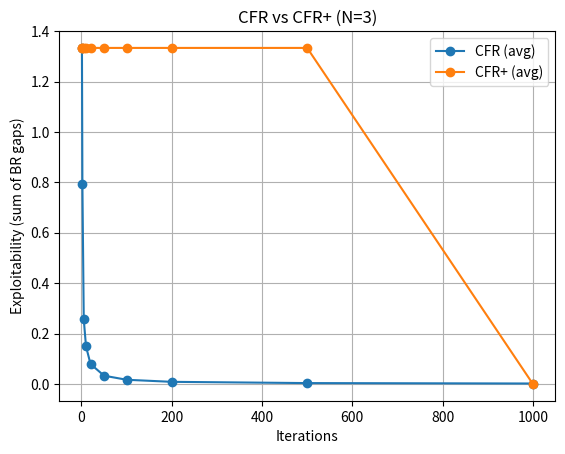

Source code (Python):
# Let's write a self-contained Python script to '/mnt/data/gops_cfr.py'.
# It implements CFR and CFR+, evaluation helpers, and a CLI to run experiments.
"""
Goofspiel CFR / CFR+ demo
=========================

- Solves N-card Goofspiel (public, fixed prize order 1..N) with terminal utility:
    +1 if P1 total prize points > P2
    -1 if P1 total prize points < P2
     0 if tie
  (Round ties split prize; they don't change score that round.)

- Two algorithms:
    * CFR (vanilla): standard regret matching, average from iter 1
    * CFR+       : regret clipping (>= 0) + linear averaging after a delay

- Reports root average strategy and exploitability over checkpoints.
- Optional plotting if matplotlib is installed.
"""

from __future__ import annotations
from collections import defaultdict
from dataclasses import dataclass
from functools import lru_cache
from typing import Dict, Iterable, List, Tuple
import argparse
import math
import random
import sys

try:
    import matplotlib.pyplot as plt  # type: ignore
    HAS_MPL = True
except Exception:
    HAS_MPL = False


# -------------------- Game definition --------------------

def util_from_score(sd: float) -> float:
    """Terminal utility for P1 given score difference (P1 - P2)."""
    if sd > 0: return 1.0
    if sd < 0: return -1.0
    return 0.0


def round_delta(a: int, b: int, prize: int) -> float:
    """Score change for the round with actions a (P1), b (P2), prize value."""
    if a > b: return prize
    if b > a: return -prize
    return 0.0  # tie splits; cancels


def key_p1(p1_hand: Tuple[int, ...], p2_hand: Tuple[int, ...], k: int):
    """Information set key for P1 (what P1 can condition on)."""
    return (p1_hand, p2_hand, k)


def key_p2(p1_hand: Tuple[int, ...], p2_hand: Tuple[int, ...], k: int):
    """Information set key for P2 (symmetrized)."""
    return (p2_hand, p1_hand, k)


def regret_matching(regrets: Dict[int, float], actions: Iterable[int]) -> Dict[int, float]:
    pos = [max(regrets.get(a, 0.0), 0.0) for a in actions]
    s = sum(pos)
    acts = list(actions)
    if s <= 1e-16:
        # uniform
        return {a: 1.0/len(acts) for a in acts}
    return {a: r/s for a, r in zip(acts, pos)}


# -------------------- CFR base class --------------------

class CFRBase:
    def __init__(self, prizes: List[int]):
        self.prizes = prizes
        self.regret1 = defaultdict(lambda: defaultdict(float))  # I -> a -> R
        self.regret2 = defaultdict(lambda: defaultdict(float))
        self.strat_sum1 = defaultdict(lambda: defaultdict(float))
        self.strat_sum2 = defaultdict(lambda: defaultdict(float))

    def _accumulate_strategy(self, k1, k2, sigma1, sigma2, reach1, reach2, weight=1.0):
        if weight <= 0: return
        for a, p in sigma1.items():
            self.strat_sum1[k1][a] += weight * reach2 * p
        for b, q in sigma2.items():
            self.strat_sum2[k2][b] += weight * reach1 * q

    def _sigma_from_regrets(self, k1, k2, A1, A2):
        return regret_matching(self.regret1[k1], A1), regret_matching(self.regret2[k2], A2)

    # To be implemented in subclass:
    def cfr(self, p1_hand: Tuple[int, ...], p2_hand: Tuple[int, ...], k: int, sd: float, reach1: float, reach2: float):
        raise NotImplementedError

    def average_strategies(self):
        def norm(table):
            out = {}
            for I, w in table.items():
                tot = sum(w.values())
                if tot <= 1e-16:
                    acts = list(w.keys())
                    out[I] = {a: 1.0/len(acts) for a in acts} if acts else {}
                else:
                    out[I] = {a: w[a]/tot for a in w}
            return out
        return norm(self.strat_sum1), norm(self.strat_sum2)


class CFR(CFRBase):
    """Vanilla CFR with immediate averaging."""
    def cfr(self, p1_hand, p2_hand, k, sd, reach1, reach2):
        if k == len(self.prizes):
            return util_from_score(sd)

        p1 = tuple(sorted(p1_hand))
        p2 = tuple(sorted(p2_hand))
        A1 = list(p1); A2 = list(p2)
        I1 = key_p1(p1, p2, k)
        I2 = key_p2(p1, p2, k)
        prize = self.prizes[k]

        sigma1, sigma2 = self._sigma_from_regrets(I1, I2, A1, A2)

        # average strategy accumulation (opponent reach weighting)
        self._accumulate_strategy(I1, I2, sigma1, sigma2, reach1, reach2, weight=1.0)

        # Recurse for all joint actions
        u_child = {}
        for a in A1:
            for b in A2:
                new_p1 = list(p1); new_p1.remove(a)
                new_p2 = list(p2); new_p2.remove(b)
                sd2 = sd + round_delta(a, b, prize)
                u_child[(a, b)] = self.cfr(tuple(new_p1), tuple(new_p2), k+1, sd2,
                                           reach1 * sigma1[a], reach2 * sigma2[b])

        v_sigma = sum(sigma1[a] * sigma2[b] * u_child[(a,b)] for a in A1 for b in A2)
        v1_a = {a: sum(sigma2[b] * u_child[(a,b)] for b in A2) for a in A1}
        v2_b = {b: sum(sigma1[a] * (-u_child[(a,b)]) for a in A1) for b in A2}

        # Regret updates (can be negative)
        for a in A1:
            self.regret1[I1][a] += reach2 * (v1_a[a] - v_sigma)
        for b in A2:
            self.regret2[I2][b] += reach1 * (v2_b[b] - (-v_sigma))

        return v_sigma


class CFRPlus(CFRBase):
    """CFR+ with regret clipping and linear averaging after a delay."""
    def __init__(self, prizes: List[int], avg_delay_frac: float = 0.5, total_iters: int = 1000):
        super().__init__(prizes)
        self.t = 0
        self.avg_start = max(1, int(total_iters * avg_delay_frac))

    def cfr(self, p1_hand, p2_hand, k, sd, reach1, reach2):
        if k == len(self.prizes):
            return util_from_score(sd)

        p1 = tuple(sorted(p1_hand))
        p2 = tuple(sorted(p2_hand))
        A1 = list(p1); A2 = list(p2)
        I1 = key_p1(p1, p2, k)
        I2 = key_p2(p1, p2, k)
        prize = self.prizes[k]

        sigma1, sigma2 = self._sigma_from_regrets(I1, I2, A1, A2)

        u_child = {}
        for a in A1:
            for b in A2:
                new_p1 = list(p1); new_p1.remove(a)
                new_p2 = list(p2); new_p2.remove(b)
                sd2 = sd + round_delta(a, b, prize)
                u_child[(a, b)] = self.cfr(tuple(new_p1), tuple(new_p2), k+1, sd2,
                                           reach1 * sigma1[a], reach2 * sigma2[b])

        v_sigma = sum(sigma1[a] * sigma2[b] * u_child[(a,b)] for a in A1 for b in A2)
        v1_a = {a: sum(sigma2[b] * u_child[(a,b)] for b in A2) for a in A1}
        v2_b = {b: sum(sigma1[a] * (-u_child[(a,b)]) for a in A1) for b in A2}

        # CFR+ regret clipping
        for a in A1:
            self.regret1[I1][a] = max(self.regret1[I1][a] + reach2 * (v1_a[a] - v_sigma), 0.0)
        for b in A2:
            self.regret2[I2][b] = max(self.regret2[I2][b] + reach1 * (v2_b[b] - (-v_sigma)), 0.0)

        return v_sigma

    def accumulate_average_strategy(self, p1_hand, p2_hand, k, reach1, reach2):
        """Accumulate average strategy for CFR+ after delay."""
        if k == len(self.prizes):
            return
        p1 = tuple(sorted(p1_hand))
        p2 = tuple(sorted(p2_hand))
        A1 = list(p1); A2 = list(p2)
        I1 = key_p1(p1, p2, k)
        I2 = key_p2(p1, p2, k)
        sigma1, sigma2 = self._sigma_from_regrets(I1, I2, A1, A2)
        # Only accumulate after averaging delay
        self._accumulate_strategy(I1, I2, sigma1, sigma2, reach1, reach2, weight=1.0)
        for a in A1:
            for b in A2:
                new_p1 = list(p1); new_p1.remove(a)
                new_p2 = list(p2); new_p2.remove(b)
                self.accumulate_average_strategy(tuple(new_p1), tuple(new_p2), k+1,
                                                reach1 * sigma1[a], reach2 * sigma2[b])


# -------------------- Evaluation helpers --------------------

def eval_policy_value(prizes: List[int], avg1: Dict, avg2: Dict) -> float:
    """Compute expected utility of (avg1, avg2) from the root."""
    @lru_cache(maxsize=None)
    def V(p1: Tuple[int, ...], p2: Tuple[int, ...], k: int, sd: float) -> float:
        if k == len(prizes):
            return util_from_score(sd)
        p1s = tuple(sorted(p1)); p2s = tuple(sorted(p2))
        I1 = key_p1(p1s, p2s, k)
        I2 = key_p2(p1s, p2s, k)
        A1 = list(p1s); A2 = list(p2s)
        sigma1 = avg1.get(I1, {a: 1.0/len(A1) for a in A1})
        sigma2 = avg2.get(I2, {b: 1.0/len(A2) for b in A2})
        prize = prizes[k]
        val = 0.0
        for a, pa in sigma1.items():
            for b, pb in sigma2.items():
                new_p1 = list(p1s); new_p1.remove(a)
                new_p2 = list(p2s); new_p2.remove(b)
                sd2 = sd + round_delta(a, b, prize)
                val += pa * pb * V(tuple(new_p1), tuple(new_p2), k+1, sd2)
        return val

    N = len(prizes)
    return V(tuple(range(1, N+1)), tuple(range(1, N+1)), 0, 0.0)


def best_response_value_vs_p2(prizes: List[int], avg2: Dict) -> float:
    """P1's best response EV against fixed P2 policy avg2."""
    @lru_cache(maxsize=None)
    def BR(p1: Tuple[int, ...], p2: Tuple[int, ...], k: int, sd: float) -> float:
        if k == len(prizes):
            return util_from_score(sd)
        p1s = tuple(sorted(p1)); p2s = tuple(sorted(p2))
        I2 = key_p2(p1s, p2s, k)
        A1 = list(p1s); A2 = list(p2s)
        sigma2 = avg2.get(I2, {b: 1.0/len(A2) for b in A2})
        prize = prizes[k]
        best = -1e9
        for a in A1:
            ev = 0.0
            for b, pb in sigma2.items():
                new_p1 = list(p1s); new_p1.remove(a)
                new_p2 = list(p2s); new_p2.remove(b)
                sd2 = sd + round_delta(a, b, prize)
                ev += pb * BR(tuple(new_p1), tuple(new_p2), k+1, sd2)
            best = max(best, ev)
        return best

    N = len(prizes)
    return BR(tuple(range(1, N+1)), tuple(range(1, N+1)), 0, 0.0)


def best_response_value_vs_p1(prizes: List[int], avg1: Dict) -> float:
    """P2's best response (i.e., - P1's worst case) vs fixed P1 policy avg1."""
    @lru_cache(maxsize=None)
    def BR2(p1: Tuple[int, ...], p2: Tuple[int, ...], k: int, sd: float) -> float:
        if k == len(prizes):
            return -util_from_score(sd)  # P2 utility
        p1s = tuple(sorted(p1)); p2s = tuple(sorted(p2))
        I1 = key_p1(p1s, p2s, k)
        A1 = list(p1s); A2 = list(p2s)
        sigma1 = avg1.get(I1, {a: 1.0/len(A1) for a in A1})
        prize = prizes[k]
        best = -1e9
        for b in A2:
            ev = 0.0
            for a, pa in sigma1.items():
                new_p1 = list(p1s); new_p1.remove(a)
                new_p2 = list(p2s); new_p2.remove(b)
                sd2 = sd + round_delta(a, b, prize)
                ev += pa * BR2(tuple(new_p1), tuple(new_p2), k+1, sd2)
            best = max(best, ev)
        return best

    N = len(prizes)
    return BR2(tuple(range(1, N+1)), tuple(range(1, N+1)), 0, 0.0)


def current_policies_from_regrets(regret1: Dict, regret2: Dict):
    avg1 = {}
    for I, reg in regret1.items():
        acts = list(reg.keys())
        if acts:
            avg1[I] = regret_matching(reg, acts)
    avg2 = {}
    for I, reg in regret2.items():
        acts = list(reg.keys())
        if acts:
            avg2[I] = regret_matching(reg, acts)
    return avg1, avg2


# -------------------- Experiment runner --------------------

@dataclass
class ResultRow:
    iter: int
    root_p1_1: float
    root_p1_2: float
    root_p1_3: float
    EV_avg: float
    Exploit_avg: float
    Exploit_last: float


def run_experiment(N: int, iters: int, checkpoints: List[int], use_cfr_plus: bool,
                   avg_delay_frac: float) -> List[ResultRow]:
    prizes = list(range(1, N+1))
    if use_cfr_plus:
        solver = CFRPlus(prizes, avg_delay_frac=avg_delay_frac, total_iters=iters)
    else:
        solver = CFR(prizes)

    rows: List[ResultRow] = []
    root_I = key_p1(tuple(range(1,N+1)), tuple(range(1,N+1)), 0)

    for t in range(1, iters+1):
        if isinstance(solver, CFRPlus):
            solver.t = t
        solver.cfr(tuple(range(1,N+1)), tuple(range(1,N+1)), 0, 0.0, 1.0, 1.0)
        # For CFR+, accumulate average strategy after delay
        if isinstance(solver, CFRPlus) and t > solver.avg_start:
            solver.accumulate_average_strategy(tuple(range(1,N+1)), tuple(range(1,N+1)), 0, 1.0, 1.0)

        if t in checkpoints:
            avg1, avg2 = solver.average_strategies()
            cur1, cur2 = current_policies_from_regrets(solver.regret1, solver.regret2)

            root_sigma = avg1.get(root_I, {})
            p1 = root_sigma.get(1, 0.0)
            p2 = root_sigma.get(2, 0.0)
            p3 = root_sigma.get(3, 0.0) if N >= 3 else 0.0

            v_avg = eval_policy_value(prizes, avg1, avg2)
            br1_avg = best_response_value_vs_p2(prizes, avg2)
            br2_avg = best_response_value_vs_p1(prizes, avg1)
            expl_avg = (br1_avg - v_avg) + (br2_avg - (-v_avg))

            v_cur = eval_policy_value(prizes, cur1, cur2)
            br1_cur = best_response_value_vs_p2(prizes, cur2)
            br2_cur = best_response_value_vs_p1(prizes, cur1)
            expl_cur = (br1_cur - v_cur) + (br2_cur - (-v_cur))

            rows.append(ResultRow(t, p1, p2, p3, v_avg, expl_avg, expl_cur))
    return rows


def maybe_plot(rows_cfr, rows_cfrp, title):
    if not HAS_MPL:
        print("(matplotlib not installed; skipping plots)")
        return
    import matplotlib.pyplot as plt

    it_cfr = [r.iter for r in rows_cfr]
    ex_cfr = [r.Exploit_avg for r in rows_cfr]
    it_p  = [r.iter for r in rows_cfrp]
    ex_p  = [r.Exploit_avg for r in rows_cfrp]

    plt.figure()
    plt.plot(it_cfr, ex_cfr, marker='o', label='CFR (avg)')
    plt.plot(it_p, ex_p, marker='o', label='CFR+ (avg)')
    plt.xlabel("Iterations")
    plt.ylabel("Exploitability (sum of BR gaps)")
    plt.title(title)
    plt.grid(True)
    plt.legend()
    plt.show()


def main():
    ap = argparse.ArgumentParser(description="CFR / CFR+ for Goofspiel (binary terminal payoff)")
    ap.add_argument("--N", type=int, default=3, help="Number of cards (default: 3)")
    ap.add_argument("--iters", type=int, default=1000, help="Iterations (default: 1000)")
    ap.add_argument("--checkpoints", type=str, default="1,2,5,10,20,50,100,200,500,1000",
                    help="Comma-separated iteration checkpoints to report")
    ap.add_argument("--avg-delay-frac", type=float, default=0.5, help="CFR+ averaging delay fraction (default: 0.5)")
    ap.add_argument("--seed", type=int, default=0, help="PRNG seed (unused here, reserved)")
    ap.add_argument("--no-plot", action="store_true", help="Disable matplotlib plots")
    args = ap.parse_args()

    checkpoints = [int(x) for x in args.checkpoints.split(",") if x.strip()]
    N = args.N
    iters = args.iters

    # Run both solvers
    rows_cfr  = run_experiment(N, iters, checkpoints, use_cfr_plus=False, avg_delay_frac=0.0)
    rows_cfrp = run_experiment(N, iters, checkpoints, use_cfr_plus=True,  avg_delay_frac=args.avg_delay_frac)

    # Print a compact table
    print(f"\nCFR vs CFR+ on Goofspiel N={N}, iters={iters}")
    hdr = ("iter", "root1_CFR", "root2_CFR", "root3_CFR", "EV_CFR",
           "Exploit_avg_CFR", "Exploit_last_CFR",
           "root1_CFR+", "root2_CFR+", "root3_CFR+", "EV_CFR+",
           "Exploit_avg_CFR+", "Exploit_last_CFR+")
    print("\t".join(hdr))
    # Build index for CFR+ rows
    rows_p_by_iter = {r.iter: r for r in rows_cfrp}
    for r in rows_cfr:
        rp = rows_p_by_iter.get(r.iter, None)
        if rp is None:
            continue
        print(f"{r.iter}\t"
              f"{r.root_p1_1:.3f}\t{r.root_p1_2:.3f}\t{r.root_p1_3:.3f}\t{r.EV_avg:+.3f}\t"
              f"{r.Exploit_avg:.3f}\t{r.Exploit_last:.3f}\t"
              f"{rp.root_p1_1:.3f}\t{rp.root_p1_2:.3f}\t{rp.root_p1_3:.3f}\t{rp.EV_avg:+.3f}\t"
              f"{rp.Exploit_avg:.3f}\t{rp.Exploit_last:.3f}")

    if not args.no_plot:
        maybe_plot(rows_cfr, rows_cfrp, f"CFR vs CFR+ (N={N})")


if __name__ == "__main__":
    main()
